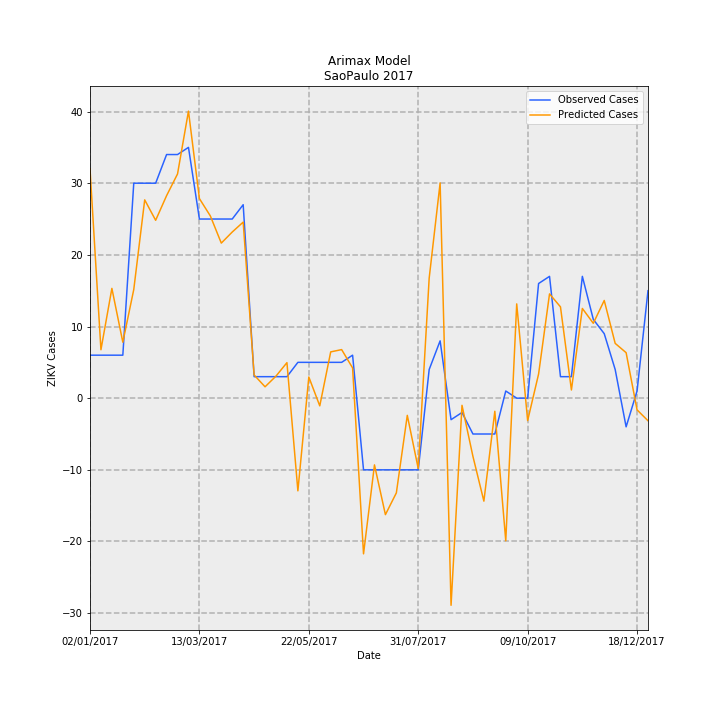

The data file committed next to this chart (first rows):
Date, predictions_incidence, observed_incidence, Predicted Cases, Observed Cases, error
02/01/2017, 0.07099, 0.01331, 32.01, 6.0, -26.01
09/01/2017, 0.01498, 0.01331, 6.756, 6.0, -0.7558
16/01/2017, 0.03398, 0.01331, 15.32, 6.0, -9.321
23/01/2017, 0.01732, 0.01331, 7.812, 6.0, -1.812
30/01/2017, 0.03362, 0.06653, 15.16, 30.0, 14.84
06/02/2017, 0.06137, 0.06653, 27.67, 30.0, 2.327
13/02/2017, 0.05505, 0.06653, 24.82, 30.0, 5.176
20/02/2017, 0.06268, 0.0754, 28.26, 34.0, 5.737
27/02/2017, 0.06939, 0.0754, 31.29, 34.0, 2.71
06/03/2017, 0.08884, 0.07761, 40.06, 35, -5.061
13/03/2017, 0.06177, 0.05544, 27.85, 25.0, -2.853
20/03/2017, 0.05639, 0.05544, 25.43, 25.0, -0.4288
27/03/2017, 0.04799, 0.05544, 21.64, 25.0, 3.359
03/04/2017, 0.05142, 0.05544, 23.19, 25.0, 1.813
10/04/2017, 0.05448, 0.05987, 24.57, 27.0, 2.431
17/04/2017, 0.00718, 0.006653, 3.238, 3.0, -0.238
24/04/2017, 0.003521, 0.006653, 1.588, 3.0, 1.412
01/05/2017, 0.006834, 0.006653, 3.082, 3.0, -0.08182
08/05/2017, 0.01099, 0.006653, 4.957, 3.0, -1.957
15/05/2017, -0.02867, 0.01109, -12.93, 5.0, 17.93
22/05/2017, 0.006553, 0.01109, 2.955, 5.0, 2.045
29/05/2017, -0.002377, 0.01109, -1.072, 5.0, 6.072
05/06/2017, 0.01432, 0.01109, 6.459, 5.0, -1.459
12/06/2017, 0.01503, 0.01109, 6.778, 5.0, -1.778
19/06/2017, 0.009364, 0.01331, 4.223, 6.0, 1.777
26/06/2017, -0.04817, -0.02218, -21.72, -10.0, 11.72
03/07/2017, -0.02065, -0.02218, -9.311, -10.0, -0.689
10/07/2017, -0.03604, -0.02218, -16.25, -10.0, 6.254
17/07/2017, -0.02931, -0.02218, -13.22, -10.0, 3.216
24/07/2017, -0.005316, -0.02218, -2.397, -10.0, -7.603
31/07/2017, -0.02177, -0.02218, -9.818, -10.0, -0.1816
07/08/2017, 0.03716, 0.00887, 16.76, 4.0, -12.76
14/08/2017, 0.06661, 0.01774, 30.04, 8.0, -22.04
21/08/2017, -0.0641, -0.006653, -28.9, -3.0, 25.9
28/08/2017, -0.002215, -0.004435, -0.999, -2.0, -1.001
04/09/2017, -0.01802, -0.01109, -8.128, -5.0, 3.128
11/09/2017, -0.03187, -0.01109, -14.37, -5.0, 9.37
18/09/2017, -0.004052, -0.01109, -1.827, -5.0, -3.173
25/09/2017, -0.04412, 0.002218, -19.9, 1.0, 20.9
02/10/2017, 0.02918, 0.0, 13.16, 0.0, -13.16
09/10/2017, -0.006939, 0.0, -3.129, 0.0, 3.129
16/10/2017, 0.007475, 0.03548, 3.371, 16.0, 12.63
23/10/2017, 0.03227, 0.0377, 14.55, 17.0, 2.449
30/10/2017, 0.02826, 0.006653, 12.74, 3.0, -9.744
06/11/2017, 0.002535, 0.006653, 1.143, 3.0, 1.857
13/11/2017, 0.02777, 0.0377, 12.52, 17.0, 4.478
20/11/2017, 0.02317, 0.02439, 10.45, 11.0, 0.5498
27/11/2017, 0.03024, 0.01996, 13.64, 9.0, -4.635
04/12/2017, 0.01696, 0.00887, 7.647, 4.0, -3.647
11/12/2017, 0.01408, -0.00887, 6.351, -4.0, -10.35
18/12/2017, -0.003613, 0.002218, -1.629, 1.0, 2.629
25/12/2017, -0.006985, 0.03326, -3.15, 15.0, 18.15
